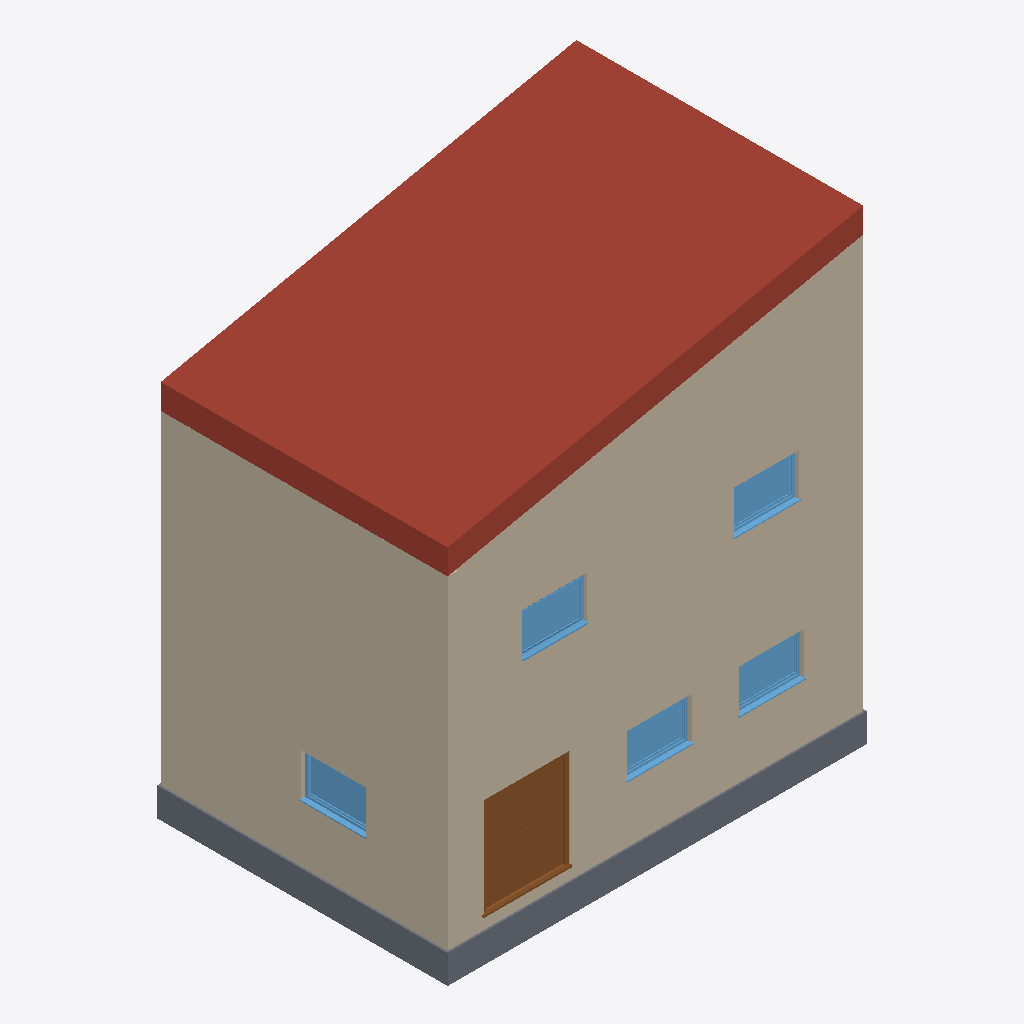
Isometric view of an IFC building model (IFC-SPF (STEP), schema IFC2X3, length unit metre), seen from the south-west, elements coloured by IFC class: 7 walls (beige), 5 windows (light blue), 1 roof (red-brown), 1 slab (grey), 1 door (brown).
Extent 8.8 m × 6.1 m × 9.8 m (x, y, z). Storeys (4): Pav3 at -0.40 m; CotaSoleira at 0.20 m; Pav1 at 3.50 m; Pav2 at 7.00 m. Elements (26): 9 IfcWindow, 8 IfcWallStandardCase, 4 IfcSlab, 2 IfcCovering, 1 IfcDoor, 1 IfcRoof, 1 IfcStair.

HEADER;
FILE_DESCRIPTION(('ViewDefinition [CoordinationView_V2.0]','RevitIdentifiers [VersionGUID: 93e58fb1-906b-421b-ac97-af1ce199ebd5, NumberOfSaves: 2]','CoordinateReference [CoordinateBase: Shared Coordinates, ProjectSite: Default Site]'),'2;1');
FILE_NAME('Project Number','2023-07-06T14:25:09+00:00',(''),(''),'ODA SDAI 23.12','Autodesk Revit 24.0.5.432 (ENG) - IFC 24.0.5.432','');
FILE_SCHEMA(('IFC2X3'));
ENDSEC;
DATA;
#89=IFCPROJECT('08DYPrqJ97XBu2YYuFcQo7',#18,'Project Number',$,$,'Project Name','Project Status',(#84),#81);
#327=IFCSITE('08DYPrqJ97XBu2YYuFcQo5',#18,'Surface:309833',$,$,#326,#324,$,.ELEMENT.,$,$,$,$,$);
#94=IFCBUILDING('08DYPrqJ97XBu2YYuFcQo6',#18,'',$,$,#92,$,'',.ELEMENT.,$,$,$);
#98=IFCBUILDINGSTOREY('2LIl1z8$121O0DFcHtQ8$L',#18,'Pav3',$,'Level:Circle Head - Project Datum',#97,$,'Pav3',.ELEMENT.,-0.4);
#102=IFCBUILDINGSTOREY('3Zu5Bv0LOHrPC10026FoQQ',#18,'CotaSoleira',$,'Level:Circle Head - Project Datum',#101,$,'CotaSoleira',.ELEMENT.,0.2);
#106=IFCBUILDINGSTOREY('15Z0v90RiHrPC20026FoKR',#18,'Pav1',$,'Level:Circle Head - Project Datum',#105,$,'Pav1',.ELEMENT.,3.4999999999999996);
#110=IFCBUILDINGSTOREY('2LIl1z8$121O0DFcHtQ8XV',#18,'Pav2',$,'Level:Circle Head - Project Datum',#109,$,'Pav2',.ELEMENT.,6.999999999999999);
#754=IFCROOF('2LIl1z8$121O0DFcHtQ8wV',#18,'Basic Roof:Roof_Pitched-50SS-220Ins-20MPan-225Purl:310598',$,'Basic Roof:Roof_Pitched-50SS-220Ins-20MPan-225Purl',#752,$,'310598',.NOTDEFINED.);
#701=IFCWALLSTANDARDCASE('2LIl1z8$121O0DFcHtQ8yB',#18,'Basic Wall:Wall-Ext_215Bwk:310482',$,'Basic Wall:Wall-Ext_215Bwk',#677,#700,'310482');
#541=IFCWALLSTANDARDCASE('2LIl1z8$121O0DFcHtQ8Xi',#18,'Basic Wall:Wall-Ext_215Bwk:310197',$,'Basic Wall:Wall-Ext_215Bwk',#529,#540,'310197');
#664=IFCWALLSTANDARDCASE('2LIl1z8$121O0DFcHtQ8y8',#18,'Basic Wall:Wall-Ext_215Bwk:310481',$,'Basic Wall:Wall-Ext_215Bwk',#652,#663,'310481');
#516=IFCWALLSTANDARDCASE('2LIl1z8$121O0DFcHtQ8Xj',#18,'Basic Wall:Wall-Ext_215Bwk:310196',$,'Basic Wall:Wall-Ext_215Bwk',#504,#515,'310196');
#587=IFCSLAB('2LIl1z8$121O0DFcHtQ8$e',#18,'Foundation Slab:Standard:310321',$,'Foundation Slab:Standard',#578,#586,'310321',.BASESLAB.);
#4360=IFCDOOR('2LIl1z8$121O0DFcHtQ8nx',#18,'Doors_ExtDbl_Flush:1810x2110mm:311202',$,'Doors_ExtDbl_Flush:1810x2110mm',#6805,#4356,'311202',2.11,1.8099999999999978);
#5027=IFCWINDOW('2LIl1z8$121O0DFcHtQF3$',#18,'Windows_Sgl_Plain:1360x910mm:312102',$,'Windows_Sgl_Plain:1360x910mm',#6895,#5023,'312102',0.910000000000001,1.3600000000000005);
#4971=IFCWINDOW('2LIl1z8$121O0DFcHtQFAh',#18,'Windows_Sgl_Plain:1360x910mm:311666',$,'Windows_Sgl_Plain:1360x910mm',#6835,#4967,'311666',0.910000000000001,1.3600000000000005);
#4950=IFCWINDOW('2LIl1z8$121O0DFcHtQFBu',#18,'Windows_Sgl_Plain:1360x910mm:311585',$,'Windows_Sgl_Plain:1360x910mm',#6820,#4946,'311585',0.910000000000001,1.3600000000000005);
#5813=IFCWINDOW('2JvO_na6j26woNhnpXdI1G',#18,'Windows_Sgl_Plain:1360x910mm:314245',$,'Windows_Sgl_Plain:1360x910mm',#6789,#5809,'314245',0.910000000000001,1.3600000000000005);
#5041=IFCWINDOW('2LIl1z8$121O0DFcHtQF2K',#18,'Windows_Sgl_Plain:1360x910mm:312141',$,'Windows_Sgl_Plain:1360x910mm',#6910,#5037,'312141',0.910000000000001,1.3600000000000005);
#740=IFCWALLSTANDARDCASE('2LIl1z8$121O0DFcHtQ8yA',#18,'Basic Wall:Wall-Ext_215Bwk:310483',$,'Basic Wall:Wall-Ext_215Bwk',#714,#739,'310483');
#638=IFCWALLSTANDARDCASE('2LIl1z8$121O0DFcHtQ8y9',#18,'Basic Wall:Wall-Ext_215Bwk:310480',$,'Basic Wall:Wall-Ext_215Bwk',#614,#637,'310480');
#472=IFCWALLSTANDARDCASE('2LIl1z8$121O0DFcHtQ8Xg',#18,'Basic Wall:Wall-Ext_215Bwk:310195',$,'Basic Wall:Wall-Ext_215Bwk',#456,#471,'310195');
ENDSEC;